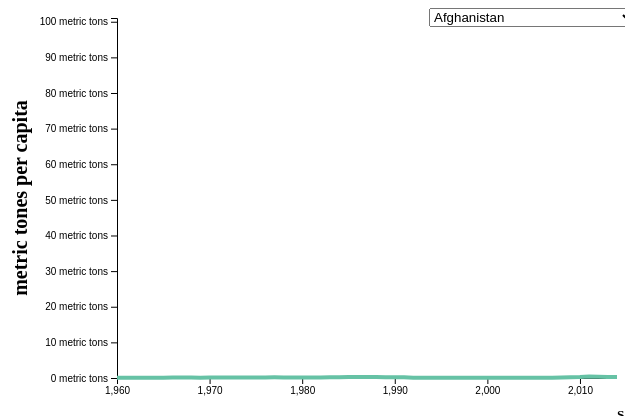
D3 v5 page, settled after 360 driven frames (6 s of simulated time); the page loaded 1 data file(s).


// ── main.js

 // set the dimensions and margins of the graph
 var margin = {top: 10, right: 0, bottom: 30, left: 400},
 width = 900 - margin.left - margin.right,
 height = 400 - margin.top - margin.bottom;

// append the svg object to the body of the page
var svg = d3.select("#chart-area")
.append("svg")
 .attr("width", width + margin.left + margin.right)
 .attr("height", height + margin.top + margin.bottom)
.append("g")
.attr('transform', `translate(${margin.left}, ${margin.top})`);

//Read the data

// var dataset = d3.csv("file.csv", function(data){
//data.forEach(function(d){ d['columnName'] = +d['columnName']; });      
//   console.log(data);     
// });

d3.csv("../data/Polution.csv").then( data=> {
 //data.forEach(d => d['year'] = +d['year']);
  
  console.log()
 var Countries = d3.map(data, d=>d.name).keys()
 
 // add the options to the button
 d3.select("#selectButton")
   .selectAll('myOptions')
      .data(Countries)
   .enter()
     .append('option')
   .text( d => d) // text showed in the menu
   .attr("value", d=> d ) // corresponding value returned by the drop down button button

 

 var myColor = d3.scaleOrdinal()
   .domain(Countries)
   .range(d3.schemeSet2);

   var xAxisGroup = svg.append("g")
   .attr("transform", `translate(0, ${height})`)
   
   var yAxisGroup = svg.append("g");
   svg.append("text")
   .attr("class", "y axis-label")
   .attr("x", - (height / 2))
   .attr("y", -90)
   .attr("font-weight", "bold")
   .attr("font-size", "20px")
   .attr("text-anchor", "middle")
   .attr("transform", "rotate(-90)")
   .text("metric tones per capita");


 // Add X axis --> it is a date format
 var x = d3.scaleLinear()
   .domain(d3.extent(data, d => d.year))
   .range([ 0, width ]);
   

  var y = d3.scaleLinear()
  .domain([0, d3.max(data, d => +d.emission )])
  .range([ height, 0 ]);

  var xAxis = d3.axisBottom(x)
  .ticks(6)
  
  var yAxis = d3.axisLeft(y)
  .tickFormat(d => d+ ' metric tons');
  

 
 var line = svg
   .append('g')
   .append("path")
     .datum(data.filter(d =>d.name==Countries[0]))
     .attr("d", d3.line()
       .x(d=> x(d.year))
       .y(d=> y(+d.emission))
     )
     .attr("stroke", d=> myColor("valueA"))
     .style("stroke-width", 4)
     .style("fill", "none")
   
 // When the button is changed, run the updateChart function
 d3.select("#selectButton").on("change", function(d) {
     // recover the option that has been chosen
     var selectedOption = d3.select(this).property("value")
     // run the updateChart function with this selected option
     update(selectedOption)
     console.log(selectedOption)
  })
  xAxisGroup.call(xAxis);
  yAxisGroup.call(yAxis);

 function update(selectedGroup) {
 
  xAxisGroup.call(xAxis);
  yAxisGroup.call(yAxis);

  var dataFilter = data.filter(d=> d.name==selectedGroup)
  y.domain([0, d3.max(dataFilter, d => +d.emission)])
  x.domain(d3.extent(dataFilter, d => +d.year))
  // Give these new data to update line
  line
      .datum(dataFilter)
      .transition()
      .duration(1000)
      .attr("d", d3.line()
        .x(d=> x(d.year) )
        .y(d=> y(+ d.emission) )
      )
      .attr("stroke", d => myColor(selectedGroup))     
}
})



### data: ../data/Polution.csv
?name, year, emission1, emission
Afghanistan, 2014, 0.2939, 0.2939
Afghanistan, 2013, 0.3103, 0.3103
Afghanistan, 2012, 0.3451, 0.3451
Afghanistan, 2011, 0.4064, 0.4064
Afghanistan, 2010, 0.29, 0.29
Afghanistan, 2009, 0.2384, 0.2384
Afghanistan, 2008, 0.1517, 0.1517
Afghanistan, 2007, 0.08389, 0.08389
Afghanistan, 2006, 0.06243, 0.06243
Afghanistan, 2005, 0.05174, 0.05174
Afghanistan, 2004, 0.03841, 0.03841
Afghanistan, 2003, 0.05048, 0.05048
Afghanistan, 2002, 0.04738, 0.04738
Afghanistan, 2001, 0.03785, 0.03785
Afghanistan, 2000, 0.03723, 0.03723
Afghanistan, 1999, 0.04072, 0.04072
Afghanistan, 1998, 0.05276, 0.05276
Afghanistan, 1997, 0.05664, 0.05664
Afghanistan, 1996, 0.06243, 0.06243
Afghanistan, 1995, 0.06864, 0.06864
Afghanistan, 1994, 0.07581, 0.07581
Afghanistan, 1993, 0.08509, 0.08509
Afghanistan, 1992, 0.0962, 0.0962
Afghanistan, 1991, 0.1834, 0.1834
Afghanistan, 1990, 0.2106, 0.2106
Afghanistan, 1989, 0.2339, 0.2339
Afghanistan, 1988, 0.2468, 0.2468
Afghanistan, 1987, 0.2692, 0.2692
Afghanistan, 1986, 0.2678, 0.2678
Afghanistan, 1985, 0.294, 0.294
Afghanistan, 1984, 0.232, 0.232
Afghanistan, 1983, 0.2012, 0.2012
Afghanistan, 1982, 0.1631, 0.1631
Afghanistan, 1981, 0.1506, 0.1506
Afghanistan, 1980, 0.1318, 0.1318
Afghanistan, 1979, 0.1671, 0.1671
Afghanistan, 1978, 0.1619, 0.1619
Afghanistan, 1977, 0.1815, 0.1815
Afghanistan, 1976, 0.1536, 0.1536
Afghanistan, 1975, 0.1676, 0.1676
Afghanistan, 1974, 0.1545, 0.1545
Afghanistan, 1973, 0.1354, 0.1354
Afghanistan, 1972, 0.13, 0.13
Afghanistan, 1971, 0.1652, 0.1652
Afghanistan, 1970, 0.1497, 0.1497
Afghanistan, 1969, 0.08651, 0.08651
Afghanistan, 1968, 0.1151, 0.1151
Afghanistan, 1967, 0.1234, 0.1234
Afghanistan, 1966, 0.1074, 0.1074
Afghanistan, 1965, 0.1013, 0.1013
Afghanistan, 1964, 0.08617, 0.08617
Afghanistan, 1963, 0.07416, 0.07416
Afghanistan, 1962, 0.07372, 0.07372
Afghanistan, 1961, 0.05359, 0.05359
Afghanistan, 1960, 0.04606, 0.04606
Albania, 2014, 1.979, 1.979
Albania, 2013, 1.749, 1.749
Albania, 2012, 1.693, 1.693
Albania, 2011, 1.804, 1.804
Albania, 2010, 1.579, 1.579
... 11,820 more rows